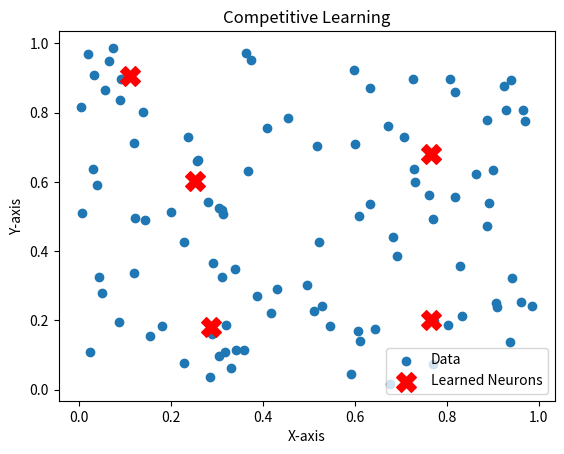

This chart was generated by the following Python code:
import numpy as np
import matplotlib.pyplot as plt

def competitive_learning(data, num_neurons, learning_rate=0.1, epochs=100):
    # Initialize random weights for neurons
    weights = np.random.rand(num_neurons, data.shape[1])

    for epoch in range(epochs):
        # Shuffle the data for each epoch
        np.random.shuffle(data)

        for input_vector in data:
            # Compute the winner neuron (index) based on the minimum Euclidean distance
            winner_index = np.argmin(np.linalg.norm(weights - input_vector, axis=1))

            # Update the weights of the winner neuron
            weights[winner_index] += learning_rate * (input_vector - weights[winner_index])

    return weights

# Generate random 2D data
np.random.seed(42)
data = np.random.rand(100, 2)

# Apply competitive learning
num_neurons = 5 # represents centroids
learned_weights = competitive_learning(data, num_neurons)

# Plot the data and learned neuron weights
plt.scatter(data[:, 0], data[:, 1], label='Data')
plt.scatter(learned_weights[:, 0], learned_weights[:, 1], marker='X', s=200, c='red', label='Learned Neurons')
plt.title('Competitive Learning')
plt.xlabel('X-axis')
plt.ylabel('Y-axis')
plt.legend()
plt.show()